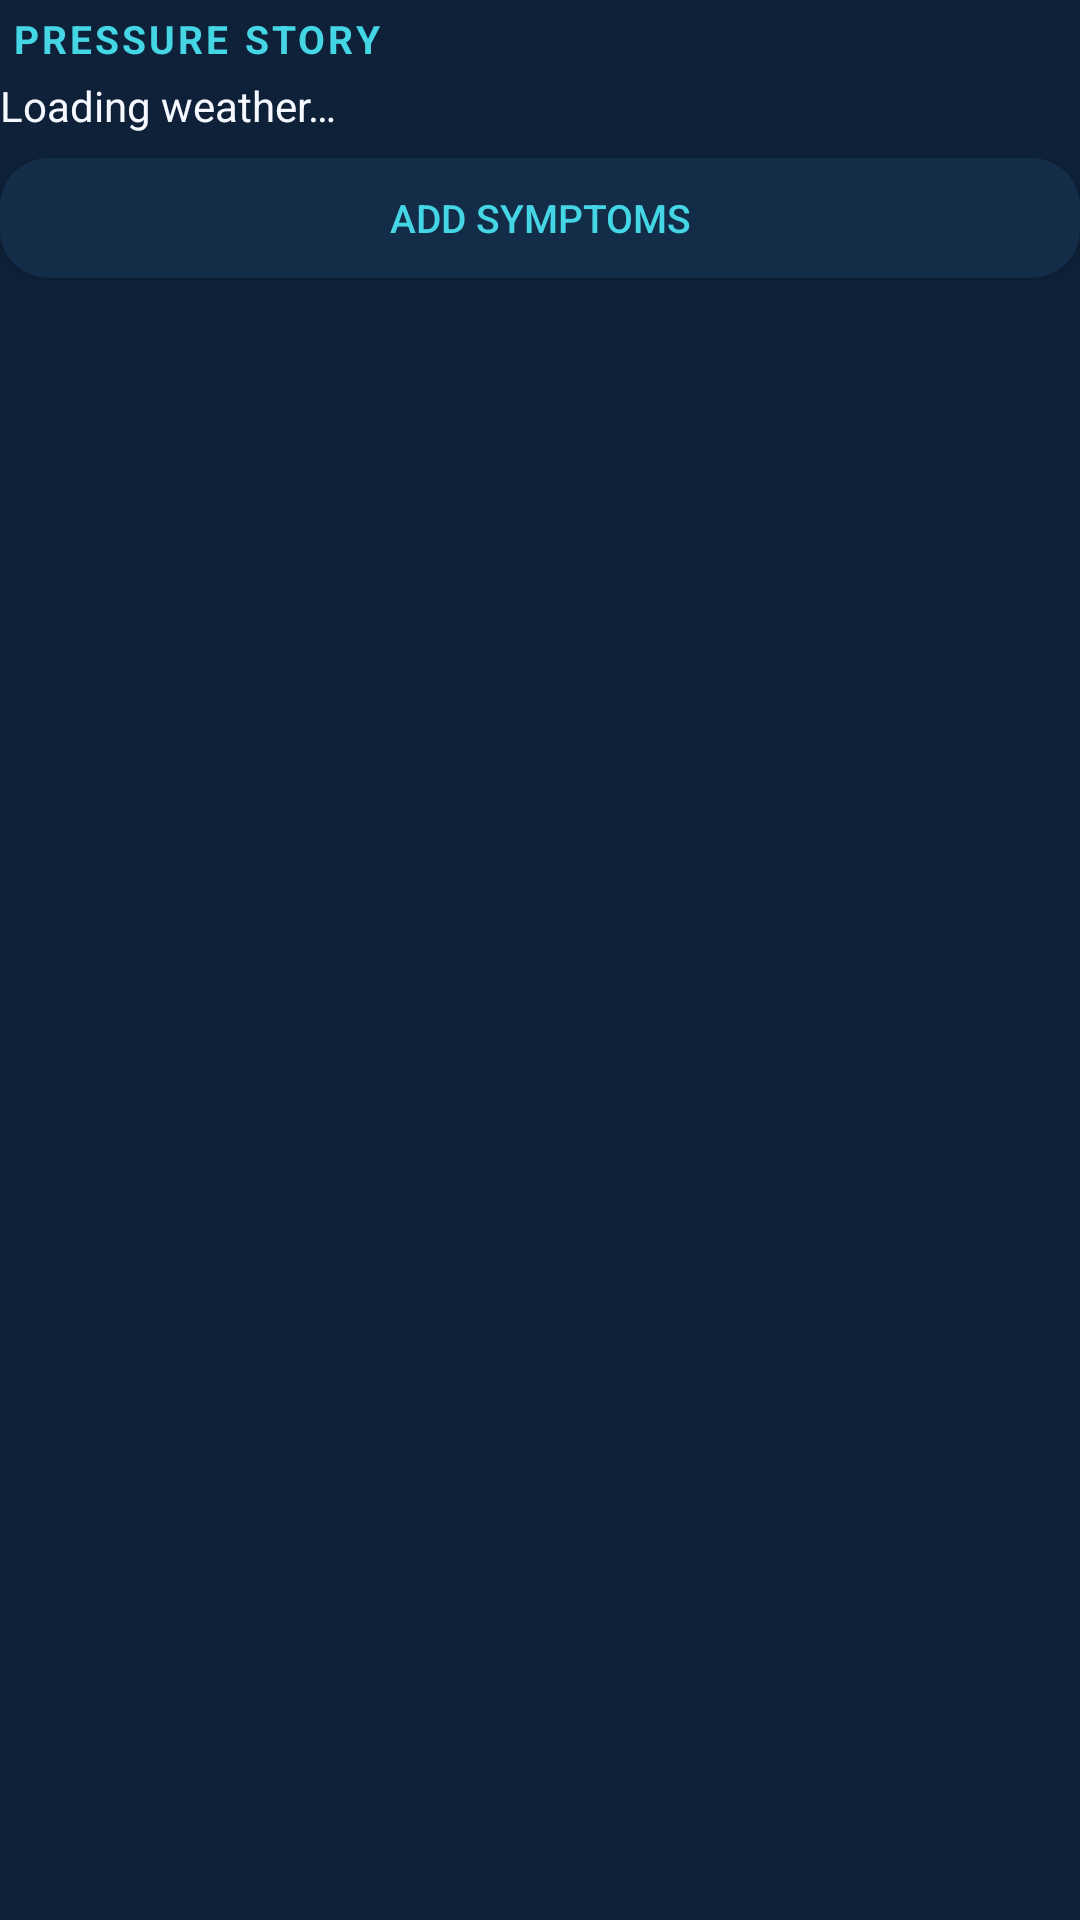

This screen was rendered from an Android layout file. Write that file and the resources it references.
<!-- AndroidManifest.xml: application theme AppTheme -->
<!-- res/layout/story_card.xml -->
<?xml version="1.0" encoding="utf-8"?>
<LinearLayout xmlns:android="http://schemas.android.com/apk/res/android"
    android:layout_width="match_parent" android:layout_height="wrap_content"
    android:orientation="vertical" android:background="?attr/bwSurface"
    android:layout_marginBottom="12dp">

    <TextView style="@style/CardTitle" android:layout_width="match_parent"
        android:layout_height="wrap_content" android:text="@string/pressure_story_title"
        android:textColor="?attr/bwAccent" />

    <TextView android:id="@+id/story_text" android:layout_width="match_parent"
        android:layout_height="wrap_content" android:text="@string/loading"
        android:textSize="14sp" android:lineSpacingExtra="2dp"
        android:textColor="?attr/bwTextPrimary" />

    <Button android:id="@+id/button_symptom_log" android:layout_width="match_parent"
        android:layout_height="40dp" android:layout_marginTop="8dp"
        android:text="@string/symptom_add" android:textSize="13sp"
        android:textColor="?attr/bwAccent" android:background="@drawable/bg_chip" />
</LinearLayout>
<!-- resources referenced by this layout -->
<resources>
  <!-- drawable bg_chip (drawable) -->
  <?xml version="1.0" encoding="utf-8"?>
  <shape xmlns:android="http://schemas.android.com/apk/res/android" android:shape="rectangle">
      <solid android:color="?attr/bwSurfaceRaised" />
      <corners android:radius="16dp" />
  </shape>
  <string name="loading">Loading weather…</string>
  <string name="pressure_story_title">PRESSURE STORY</string>
  <string name="symptom_add">ADD SYMPTOMS</string>
  <style name="CardTitle">
          <item name="android:textSize">13sp</item>
          <item name="android:textStyle">bold</item>
          <item name="android:letterSpacing">0.08</item>
          <item name="android:padding">4dp</item>
      </style>
  <style name="AppTheme" parent="@android:style/Theme.Material.NoActionBar">
          <item name="android:windowBackground">@color/bg</item>
          <item name="android:colorAccent">@color/accent</item>
          <item name="android:textColorPrimary">@color/text_primary</item>
          <item name="android:textColorSecondary">@color/text_secondary</item>
          <item name="android:windowLightStatusBar">false</item>
          <item name="bwBackground">@color/bg</item>
          <item name="bwSurface">@color/surface</item>
          <item name="bwSurfaceRaised">@color/surface_raised</item>
          <item name="bwDivider">@color/divider</item>
          <item name="bwTextPrimary">@color/text_primary</item>
          <item name="bwTextSecondary">@color/text_secondary</item>
          <item name="bwAccent">@color/accent</item>
          <item name="bwWarm">@color/warm</item>
          <item name="bwAlert">@color/alert</item>
          <item name="bwAlertDeep">@color/alert_deep</item>
          <item name="bwOk">@color/ok</item>
      </style>
  <color name="bg">#071426</color>
  <color name="accent">#45D6E6</color>
  <color name="text_primary">#F5F8FF</color>
  <color name="text_secondary">#A8BDD4</color>
  <color name="surface">#0E2138</color>
  <color name="surface_raised">#132C48</color>
  <color name="divider">#24415F</color>
  <color name="warm">#FFB454</color>
  <color name="alert">#D93025</color>
  <color name="alert_deep">#7F1410</color>
  <color name="ok">#2E7D5B</color>
</resources>
